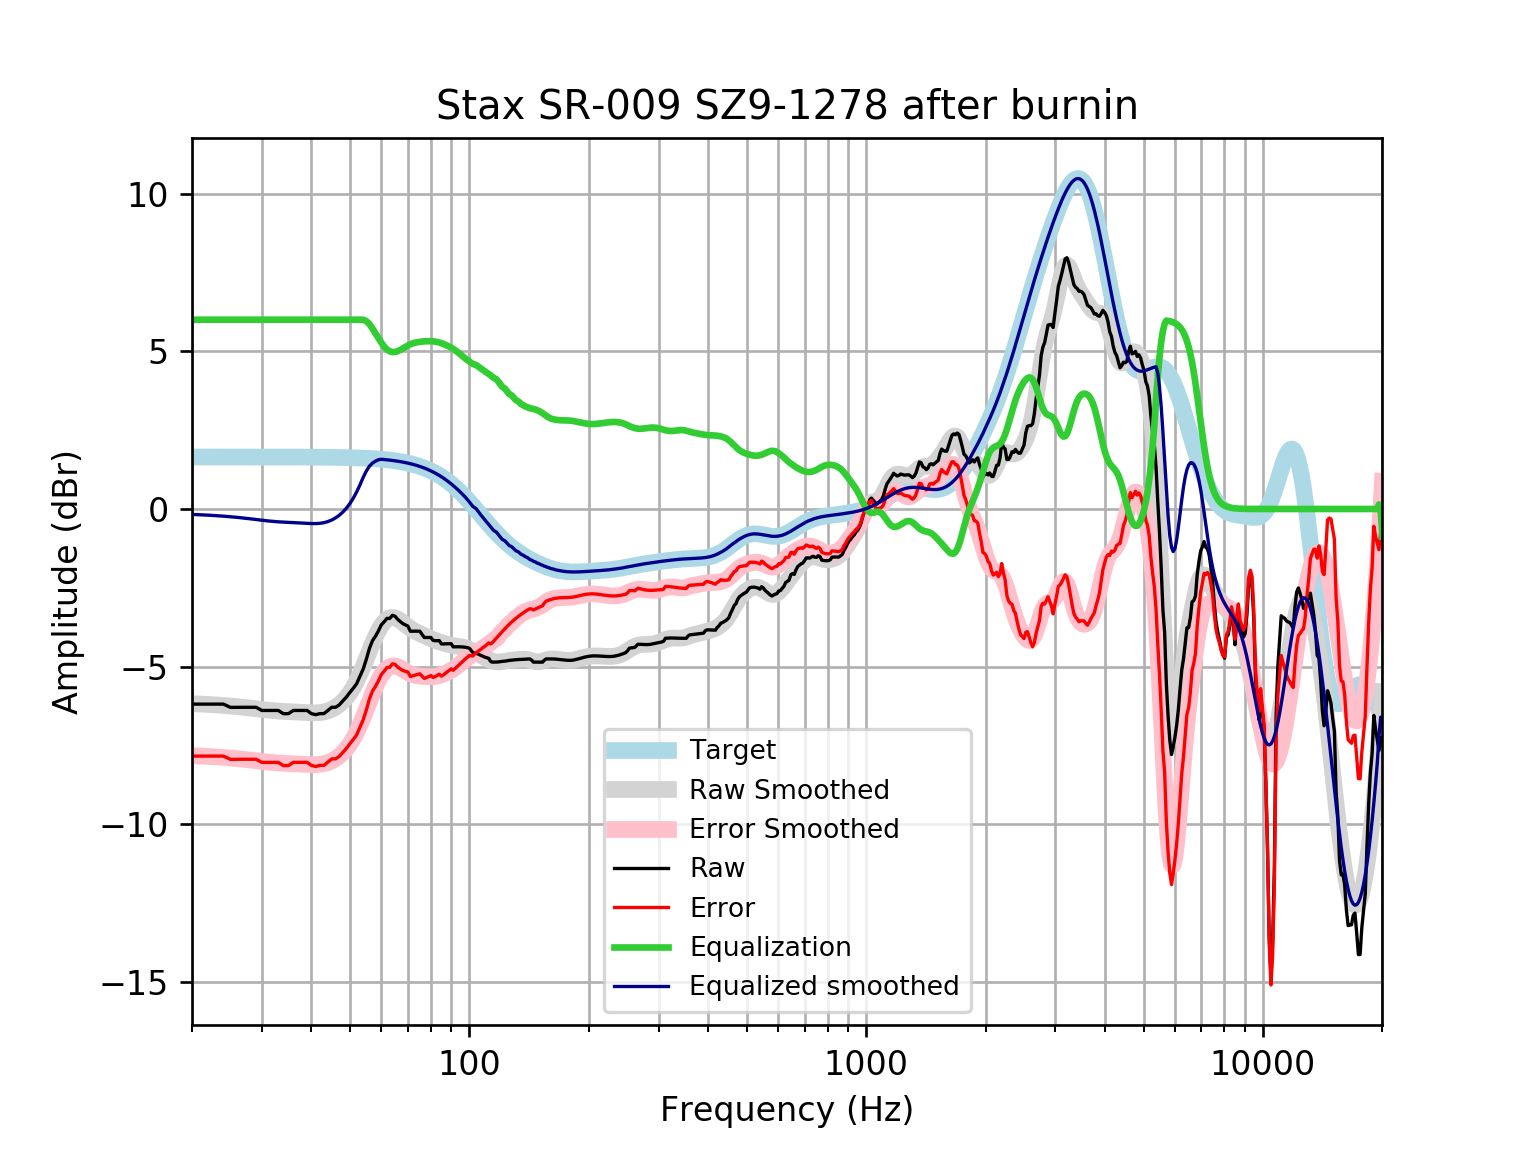

The data file committed next to this chart (first rows):
frequency, raw, error, smoothed, error_smoothed, equalization, equalized_raw, equalized_smoothed, target
20, -6.186, -7.834, -6.172, -7.82, 6, -0.1863, -0.172, 1.648
21, -6.186, -7.834, -6.183, -7.831, 6.0, -0.1863, -0.1834, 1.648
22, -6.186, -7.834, -6.197, -7.844, 6.0, -0.1863, -0.1965, 1.648
23, -6.186, -7.834, -6.211, -7.859, 6, -0.1863, -0.2113, 1.648
24, -6.186, -7.834, -6.228, -7.875, 6, -0.1863, -0.2277, 1.648
25, -6.29, -7.938, -6.246, -7.894, 6, -0.29, -0.2459, 1.648
26, -6.287, -7.935, -6.266, -7.914, 6.0, -0.2869, -0.2659, 1.648
27, -6.287, -7.934, -6.288, -7.935, 6.0, -0.2869, -0.2877, 1.648
28, -6.287, -7.934, -6.311, -7.958, 6.0, -0.2869, -0.3107, 1.647
29, -6.287, -7.934, -6.334, -7.981, 6, -0.2869, -0.3342, 1.647
30, -6.387, -8.035, -6.357, -8.004, 6.0, -0.3875, -0.3568, 1.647
31, -6.387, -8.034, -6.377, -8.024, 6, -0.3875, -0.3773, 1.647
32, -6.387, -8.034, -6.394, -8.041, 6, -0.3875, -0.3943, 1.647
33, -6.387, -8.034, -6.408, -8.054, 6.0, -0.3875, -0.4076, 1.647
34, -6.491, -8.137, -6.417, -8.064, 6, -0.491, -0.4173, 1.646
35, -6.488, -8.134, -6.425, -8.071, 6, -0.4882, -0.4248, 1.646
36, -6.387, -8.033, -6.432, -8.077, 6, -0.3875, -0.4316, 1.645
37, -6.387, -8.032, -6.439, -8.084, 6.0, -0.3875, -0.439, 1.645
38, -6.387, -8.032, -6.448, -8.092, 6, -0.3875, -0.4475, 1.644
39, -6.387, -8.031, -6.456, -8.1, 6.0, -0.3875, -0.4561, 1.644
40, -6.488, -8.131, -6.462, -8.105, 6, -0.4881, -0.4624, 1.643
41, -6.521, -8.163, -6.463, -8.105, 6, -0.5212, -0.4633, 1.642
42, -6.488, -8.129, -6.455, -8.096, 6, -0.4881, -0.455, 1.641
43, -6.488, -8.128, -6.435, -8.075, 6.0, -0.4881, -0.4347, 1.64
44, -6.387, -8.026, -6.4, -8.039, 6.0, -0.3875, -0.4, 1.639
45, -6.287, -7.924, -6.35, -7.987, 6, -0.2869, -0.3498, 1.637
46, -6.287, -7.922, -6.283, -7.919, 6, -0.2869, -0.2833, 1.635
47, -6.211, -7.845, -6.2, -7.833, 6, -0.211, -0.1995, 1.633
48, -6.086, -7.717, -6.097, -7.729, 6.0, -0.08576, -0.09719, 1.631
49, -5.96, -7.589, -5.974, -7.603, 6, 0.03963, 0.02599, 1.629
50, -5.816, -7.442, -5.827, -7.454, 6, 0.184, 0.1725, 1.626
51, -5.683, -7.307, -5.656, -7.279, 6, 0.3165, 0.3442, 1.623
52, -5.539, -7.158, -5.459, -7.078, 6, 0.4613, 0.5415, 1.62
53, -5.305, -6.921, -5.238, -6.854, 6, 0.6951, 0.7618, 1.616
54, -5.074, -6.686, -5, -6.612, 6, 0.9255, 1, 1.612
55, -4.766, -6.373, -4.752, -6.359, 5.955, 1.19, 1.204, 1.607
56, -4.418, -6.021, -4.503, -6.105, 5.861, 1.442, 1.358, 1.602
57, -4.175, -5.771, -4.265, -5.862, 5.72, 1.545, 1.454, 1.596
58, -4.034, -5.624, -4.047, -5.637, 5.564, 1.53, 1.517, 1.59
59, -3.865, -5.449, -3.857, -5.44, 5.416, 1.55, 1.559, 1.583
60, -3.672, -5.248, -3.7, -5.276, 5.276, 1.604, 1.576, 1.576
61, -3.575, -5.143, -3.579, -5.147, 5.147, 1.572, 1.568, 1.568
62, -3.468, -5.026, -3.497, -5.055, 5.055, 1.588, 1.559, 1.559
63, -3.471, -5.02, -3.45, -4.999, 4.999, 1.528, 1.549, 1.549
64, -3.37, -4.909, -3.437, -4.975, 4.975, 1.605, 1.538, 1.538
65, -3.402, -4.929, -3.452, -4.979, 4.979, 1.577, 1.527, 1.527
66, -3.499, -5.013, -3.489, -5.004, 5.004, 1.505, 1.514, 1.514
67, -3.571, -5.072, -3.542, -5.043, 5.043, 1.472, 1.501, 1.501
68, -3.636, -5.122, -3.604, -5.09, 5.09, 1.454, 1.486, 1.486
69, -3.677, -5.147, -3.668, -5.138, 5.138, 1.461, 1.471, 1.471
70, -3.714, -5.168, -3.729, -5.183, 5.183, 1.469, 1.454, 1.454
71, -3.876, -5.312, -3.785, -5.22, 5.22, 1.344, 1.436, 1.436
72, -3.873, -5.289, -3.834, -5.25, 5.25, 1.377, 1.416, 1.416
73, -3.873, -5.268, -3.877, -5.272, 5.272, 1.399, 1.395, 1.395
74, -3.873, -5.246, -3.915, -5.288, 5.288, 1.415, 1.373, 1.373
75, -3.876, -5.225, -3.95, -5.299, 5.299, 1.424, 1.349, 1.349
76, -3.974, -5.298, -3.984, -5.308, 5.308, 1.334, 1.324, 1.324
77, -4.074, -5.371, -4.017, -5.314, 5.314, 1.24, 1.297, 1.297
78, -4.074, -5.343, -4.049, -5.318, 5.318, 1.244, 1.269, 1.269
79, -4.074, -5.313, -4.081, -5.32, 5.32, 1.245, 1.239, 1.239
... 553 more rows
